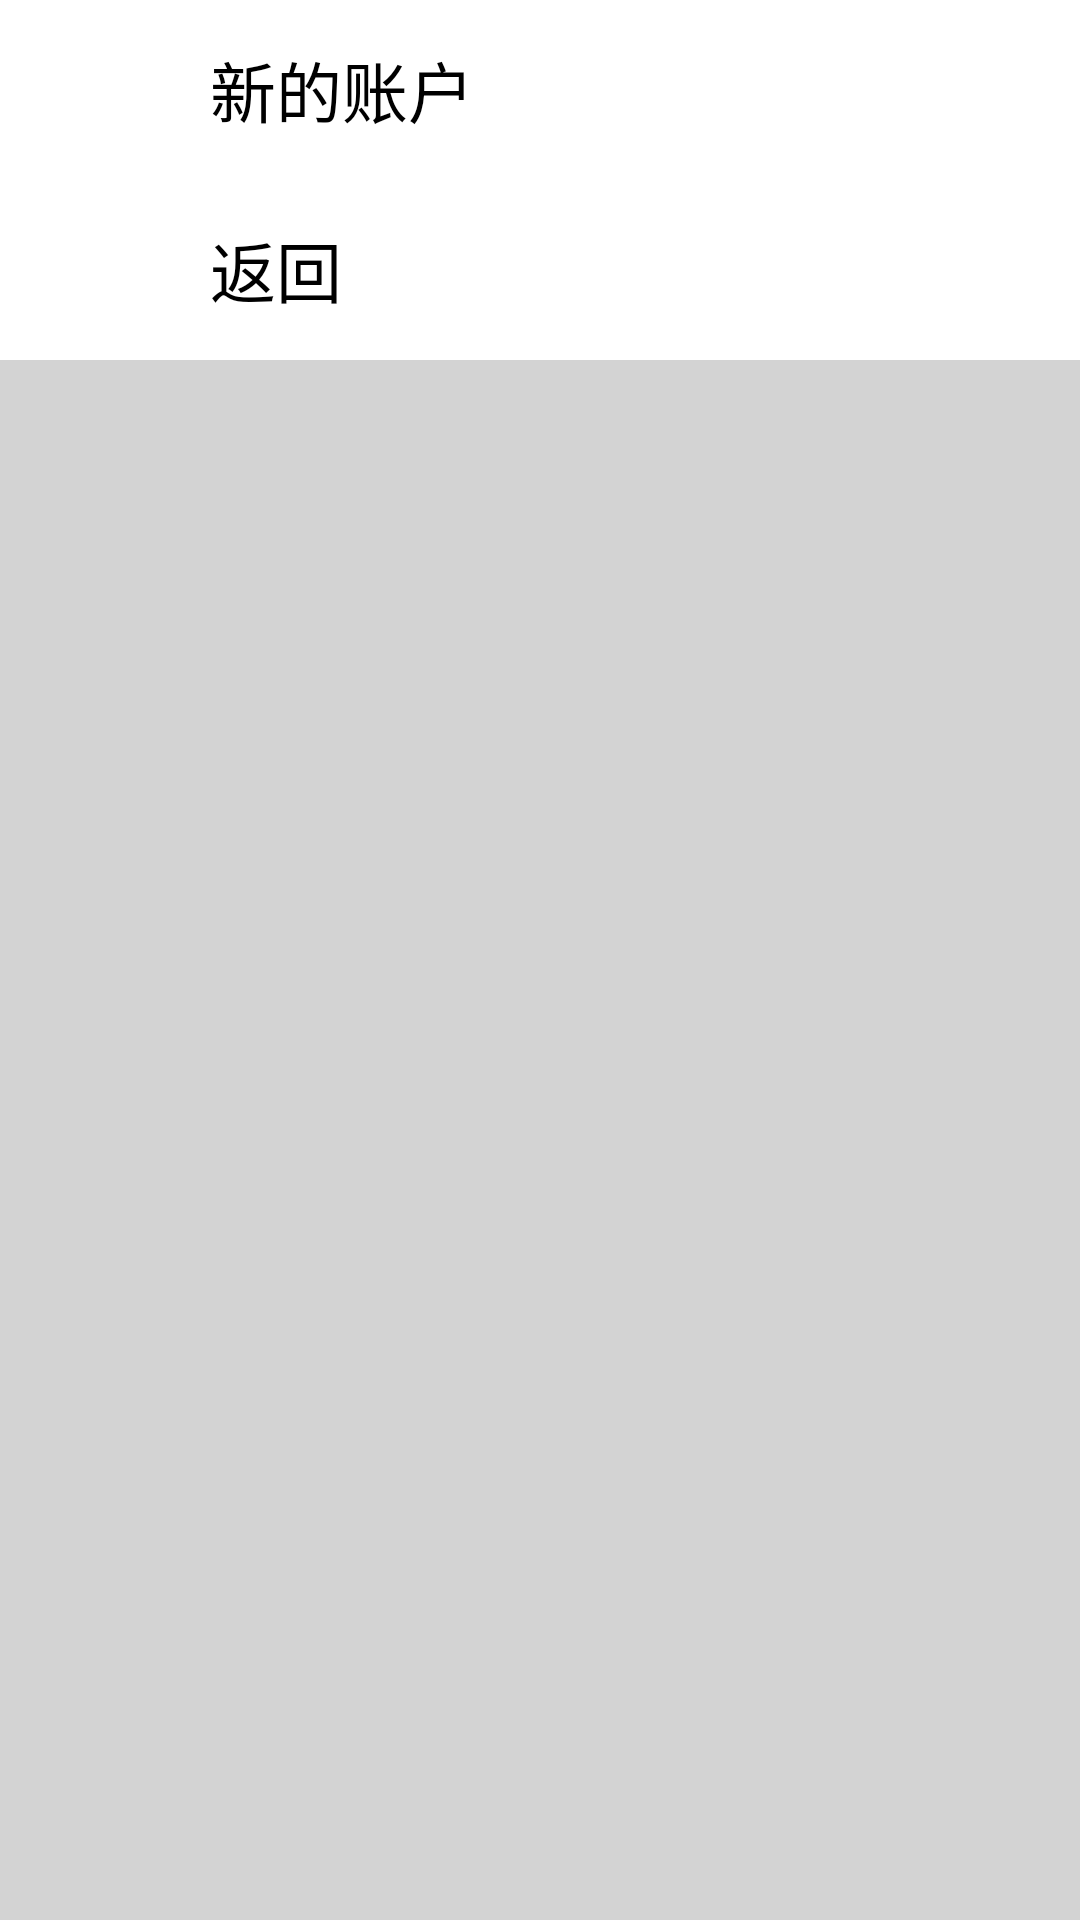

Layout XML and referenced resources for this Android screen:
<!-- AndroidManifest.xml: application theme AppTheme -->
<!-- res/layout/fragment_account_list.xml -->
<RelativeLayout xmlns:android="http://schemas.android.com/apk/res/android"
    xmlns:tools="http://schemas.android.com/tools"
    android:layout_width="fill_parent"
    android:layout_height="fill_parent"
    tools:context="com.aero.account.Widget.FragAccountList"
    android:background="@color/lightgray">

    <LinearLayout
        android:orientation="horizontal"
        android:layout_width="fill_parent"
        android:layout_height="@dimen/view_height_account_list"
        android:background="@color/white"
        android:id="@+id/add_new_account">
        <ImageView
            android:layout_width="@dimen/pic_width_list"
            android:layout_height="@dimen/pic_width_list"
            android:background="@drawable/add_account"
            android:layout_margin="@dimen/pic_margin_list" />
        <TextView
            android:layout_width="fill_parent"
            android:layout_height="fill_parent"
            android:text="@string/new_account"
            android:textSize="@dimen/text_size_normal"
            android:gravity="center_vertical"
            android:padding="@dimen/text_padding_normal"
            android:textColor="@color/black"/>
    </LinearLayout>

    <LinearLayout
        android:clickable="true"
        android:id="@+id/line_return"
        android:orientation="horizontal"
        android:layout_width="match_parent"
        android:layout_height="@dimen/view_height_account_list"
        android:background="@color/white"
        android:layout_below="@+id/add_new_account"
        android:layout_alignParentStart="true"
        android:layout_marginBottom="10dp">
        <ImageView
            android:layout_width="@dimen/pic_width_list"
            android:layout_height="@dimen/pic_width_list"
            android:background="@drawable/show_sub_account"
            android:layout_margin="@dimen/pic_margin_list" />
        <TextView
            android:clickable="true"
            android:id="@+id/line_return_tv"
            android:layout_width="fill_parent"
            android:layout_height="fill_parent"
            android:text="返回"
            android:textSize="@dimen/text_size_normal"
            android:gravity="center_vertical"
            android:padding="@dimen/text_padding_normal"
            android:textColor="@color/black"/>
    </LinearLayout>

    <android.support.v7.widget.RecyclerView
        android:id="@+id/recycle_view"
        android:orientation="horizontal"
        android:layout_width="fill_parent"
        android:layout_height="wrap_content"
        android:layout_below="@+id/line_return"
        android:background="@color/white">

    </android.support.v7.widget.RecyclerView>


</RelativeLayout>
<!-- resources referenced by this layout -->
<resources>
  <color name="black">#000000</color>
  <color name="lightgray">#D3D3D3</color>
  <color name="white">#FFFFFF</color>
  <dimen name="pic_margin_list">5dp</dimen>
  <dimen name="pic_width_list">50dp</dimen>
  <dimen name="text_padding_normal">10dp</dimen>
  <dimen name="text_size_normal">22sp</dimen>
  <dimen name="view_height_account_list">60dp</dimen>
  <string name="new_account">新的账户</string>
  <style name="AppTheme" parent="android:Theme.Material.Light">
          <item name="android:colorPrimary">@color/primary_blue</item>
          <item name="android:colorPrimaryDark">@color/primary_blue_shadow</item>
          <item name="android:colorAccent">@color/colorAccent</item>
          <item name="android:statusBarColor">@color/primary_blue</item>
          <item name="android:textColorPrimary">@color/white</item>
          <item name="android:textColorPrimaryInverse">@color/primary_blue_gray</item>
          <item name="android:colorControlNormal">@color/white</item>
          <item name="android:actionMenuTextColor">@android:color/black</item>
      </style>
  <color name="primary_blue">#0097C6</color>
  <color name="primary_blue_shadow">#008AA5</color>
  <color name="colorAccent">#0097C6</color>
  <color name="primary_blue_gray">#6AC5E1</color>
</resources>
